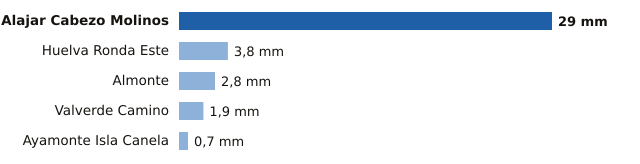

Data behind this chart, as committed beside it:
estacion, provincia, mm
Alajar Cabezo Molinos, Huelva, 29.0
Huelva Ronda Este, Huelva, 3.8
Almonte, Huelva, 2.8
Valverde Camino, Huelva, 1.9
Ayamonte Isla Canela, Huelva, 0.7
